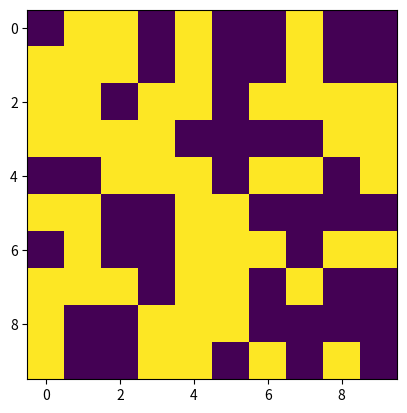

The script that saved this image:
# TODO: import ...
import numpy as np
import matplotlib.pyplot as plt


def generate_random_matrix(m, n):
    matrix = np.random.randint(0, 2, (m, n))
    return matrix


def save_matrix(matrix, picture_name):
    plt.imshow(matrix)
    plt.savefig(picture_name)


if __name__=="__main__":
    matrix = generate_random_matrix(10, 10)
    save_matrix(matrix, "example.jpg")
